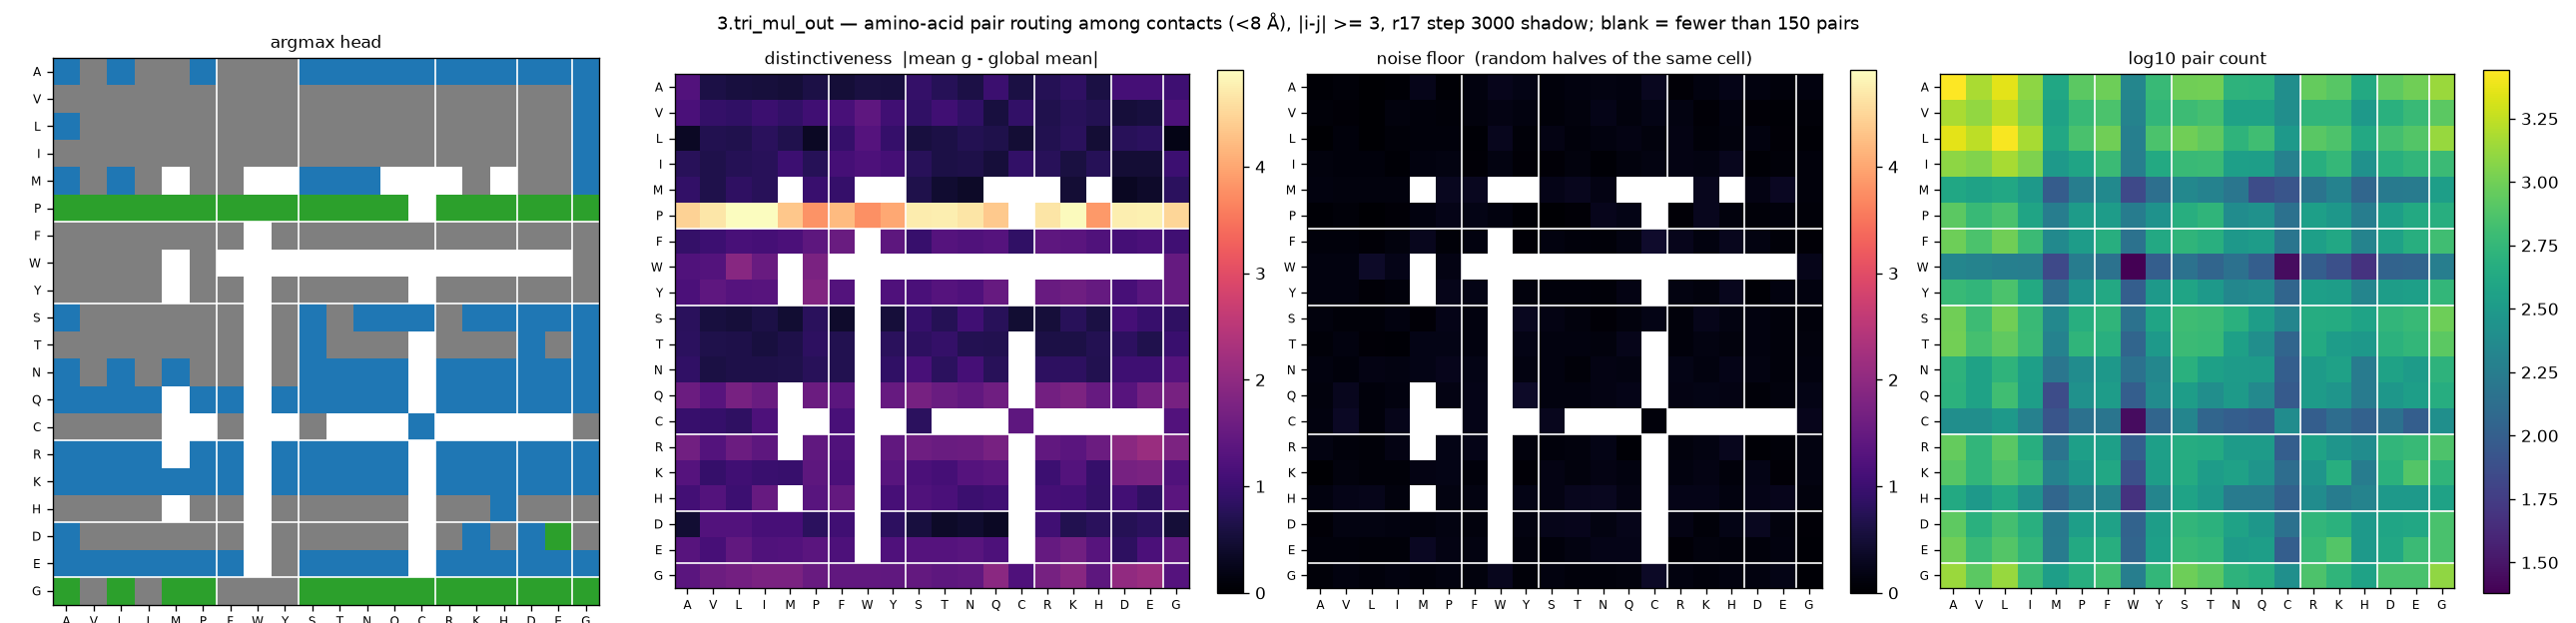

Source data for this figure (header and first rows):
aa_i, aa_j, argmax_head, distinctiveness, null, n_pairs
A, A, 0, 1.254, 0.0434, 2776
A, V, 7, 0.6154, 0.0845, 1512
A, L, 0, 0.5577, 0.0369, 2276
A, I, 7, 0.5414, 0.0546, 1240
A, M, 7, 0.5144, 0.2476, 404
A, P, 0, 0.6266, 0.0445, 836
A, F, 7, 0.5165, 0.1366, 964
A, W, 7, 0.5914, 0.2624, 212
A, Y, 7, 0.5636, 0.1928, 588
A, S, 0, 0.9205, 0.1001, 992
A, T, 0, 0.761, 0.1361, 1004
A, N, 0, 0.6324, 0.17, 520
A, Q, 0, 0.9821, 0.152, 504
A, C, 0, 0.6078, 0.2911, 252
A, R, 0, 0.7368, 0.0637, 908
A, K, 0, 0.8612, 0.1457, 808
A, H, 0, 0.5977, 0.2161, 428
A, D, 0, 1.11, 0.1433, 848
A, E, 0, 1.106, 0.1031, 984
A, G, 0, 1.033, 0.1408, 1360
V, A, 7, 1.153, 0.0843, 1512
V, V, 7, 0.9122, 0.0611, 1288
V, L, 7, 0.8719, 0.0329, 1732
V, I, 7, 0.9904, 0.1204, 1136
V, M, 7, 0.888, 0.1093, 372
V, P, 7, 1.045, 0.0941, 592
V, F, 7, 1.147, 0.1278, 720
V, W, 7, 1.408, 0.1914, 200
V, Y, 7, 1.043, 0.1438, 552
V, S, 7, 0.8734, 0.0943, 628
V, T, 7, 1.042, 0.1294, 688
V, N, 7, 0.8772, 0.2141, 368
V, Q, 7, 0.5694, 0.1284, 368
V, C, 7, 0.8883, 0.2069, 252
V, R, 7, 0.6898, 0.1581, 544
V, K, 7, 0.7764, 0.0672, 552
V, H, 7, 0.7164, 0.1462, 312
V, D, 7, 0.5203, 0.0661, 492
V, E, 7, 0.5676, 0.0575, 600
V, G, 0, 1.192, 0.0864, 836
L, A, 0, 0.3361, 0.0243, 2276
L, V, 7, 0.7043, 0.098, 1732
L, L, 7, 0.6837, 0.0375, 2672
L, I, 7, 0.7867, 0.0784, 1480
L, M, 7, 0.6895, 0.1012, 416
L, P, 7, 0.3321, 0.1135, 708
L, F, 7, 0.9291, 0.0512, 992
L, W, 7, 1.294, 0.2687, 188
L, Y, 7, 0.9285, 0.0772, 728
L, S, 7, 0.564, 0.1889, 1000
L, T, 7, 0.6195, 0.1129, 876
L, N, 7, 0.7211, 0.153, 532
L, Q, 7, 0.6713, 0.1821, 652
L, C, 7, 0.4814, 0.1228, 308
L, R, 7, 0.6993, 0.1881, 816
L, K, 7, 0.7988, 0.0919, 740
L, H, 7, 0.4859, 0.1267, 420
L, D, 7, 0.7747, 0.1401, 676
L, E, 7, 0.8116, 0.0738, 772
L, G, 0, 0.2081, 0.04, 1344
... 340 more rows
